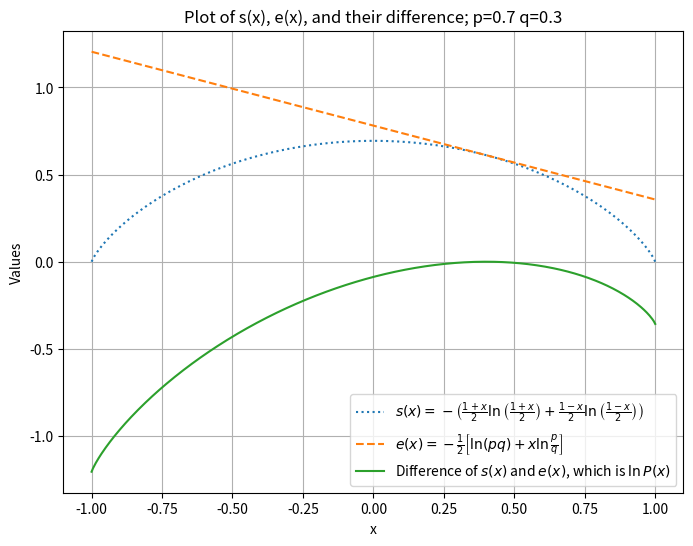
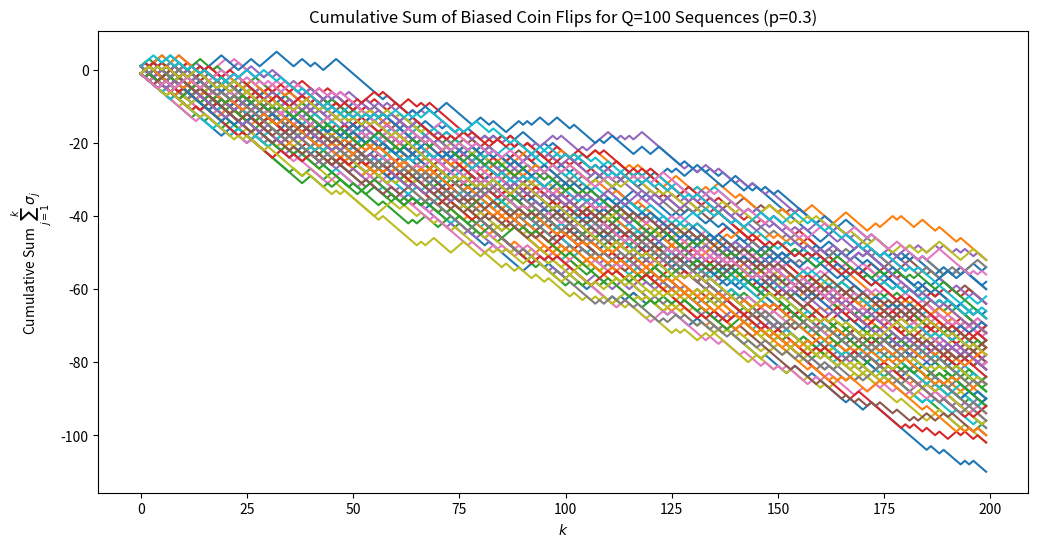
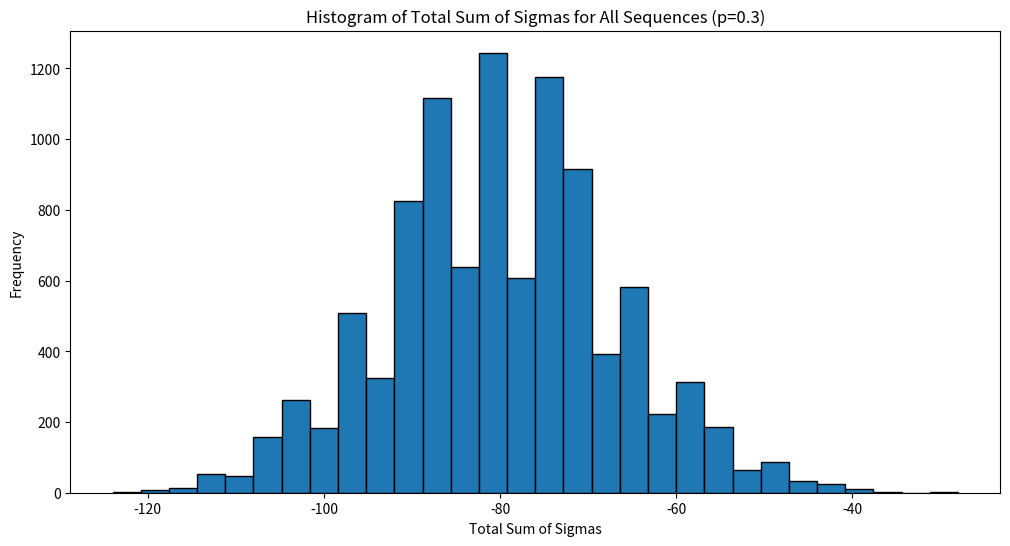
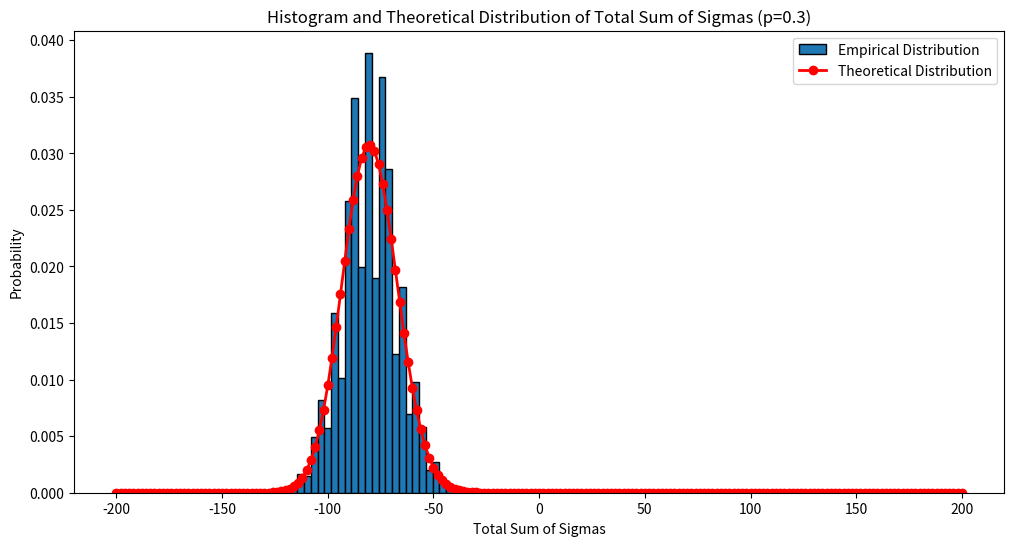

Generate these figures, in order, with matplotlib:
import numpy as np
import matplotlib.pyplot as plt

# Define the function s(x)
def s(x):
    return -(1+x)/2 * np.log((1+x)/2) - (1-x)/2 * np.log((1-x)/2)

# Create an array of x values from -1 to 1
x = np.linspace(-1, 1, 400)

# Avoid division by zero and log of zero by slightly adjusting the range
x = np.clip(x, -0.999999, 0.999999)

# Compute s(x) for these x values
y = s(x)


# Define the function e(x) with p = 0.7 and q = 0.3
p = 0.7
q = 0.3

def e(x):
    return -0.5 * (np.log(p * q) + x * np.log(p / q))

# Compute e(x) for the same x values
y_e = e(x)

# Compute the sum of s(x) and e(x)
y_sum = y - y_e

# Create the plot with s(x), e(x), and their difference
plt.figure(figsize=(8, 6))
plt.plot(x, y, label=r'$s(x)=-\left(\frac{1+x}{2} \ln \left(\frac{1+x}{2}\right)+\frac{1-x}{2} \ln \left(\frac{1-x}{2}\right)\right)$', linestyle='dotted')
plt.plot(x, y_e, label=r'$e(x)=-\frac{1}{2}\left[\ln (pq)+x \ln \frac{p}{q}\right]$', linestyle='dashed')
plt.plot(x, y_sum, label=r'Difference of $s(x)$ and $e(x)$, which is $\ln P(x)$')
plt.xlabel('x')
plt.ylabel('Values')
plt.title('Plot of s(x), e(x), and their difference; p='+str(p)+' q='+str(q))
plt.legend()
plt.grid(True)
plt.show();

# Parameters
S = 10000  # Number of samples (sequences)
N = 200   # Length of each sequence
Q = 100  # Number of sequences to plot

# Parameters for the biased coin
p = 0.3  # Probability of getting +1 (heads)
q = 1 - p  # Probability of getting -1 (tails)

# Generate S samples of N biased coin flips
biased_coin_flips = np.random.choice([1, -1], (S, N), p=[p, q])

# Plot 1: Sum of sigma_j from j=1 to k for Q of the S sequences (with biased coin)
plt.figure(figsize=(12, 6))
for i in range(Q):
    plt.plot(np.cumsum(biased_coin_flips[i, :]), label=f'Sequence {i+1}')
plt.xlabel(r'$k$')
plt.ylabel(r'Cumulative Sum $\sum_{j=1}^k \sigma_j$') #'Cumulative Sum of Sigma_j'
plt.title(f'Cumulative Sum of Biased Coin Flips for Q={Q} Sequences (p={p})')
plt.show()

# Plot 2: Histogram of the total sum of the sigmas of all sequences (with biased coin)
biased_total_sums = np.sum(biased_coin_flips, axis=1)
plt.figure(figsize=(12, 6))
plt.hist(biased_total_sums, bins=30, edgecolor='black')
plt.xlabel('Total Sum of Sigmas')
plt.ylabel('Frequency')
plt.title(f'Histogram of Total Sum of Sigmas for All Sequences (p={p})')
plt.show()

from scipy.stats import binom

# Theoretical expectation for the probability distribution of the sum of sigmas
# The sum of S sigmas is equivalent to the number of heads minus the number of tails.
# This can be modeled by a binomial distribution, where 'success' is getting a head (+1).
# The total sum can range from -N (all tails) to +N (all heads).
# The probability of k heads is binom.pmf(k, N, p), where k ranges from 0 to N.

# Adjusting k to represent the sum of sigmas: k heads and N-k tails gives a sum of 2k-N.
# The theoretical probabilities need to be scaled accordingly.
theoretical_probs = [binom.pmf(k, N, p)/2 for k in range(N + 1)]
scaled_sums = np.array([2 * k - N for k in range(N + 1)])

# Plotting the histogram with the theoretical distribution
plt.figure(figsize=(12, 6))
plt.hist(biased_total_sums, bins=30, edgecolor='black', density=True, label='Empirical Distribution')
plt.plot(scaled_sums, theoretical_probs, color='red', marker='o', linestyle='-', linewidth=2, label='Theoretical Distribution')
plt.xlabel('Total Sum of Sigmas')
plt.ylabel('Probability')
plt.title(f'Histogram and Theoretical Distribution of Total Sum of Sigmas (p={p})')
plt.legend()
plt.show()